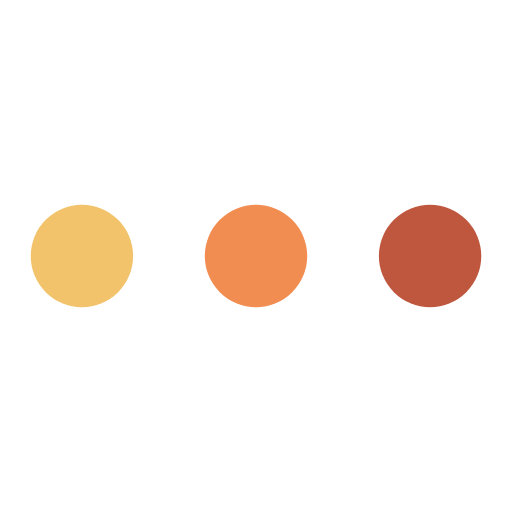
t = 0.00 s
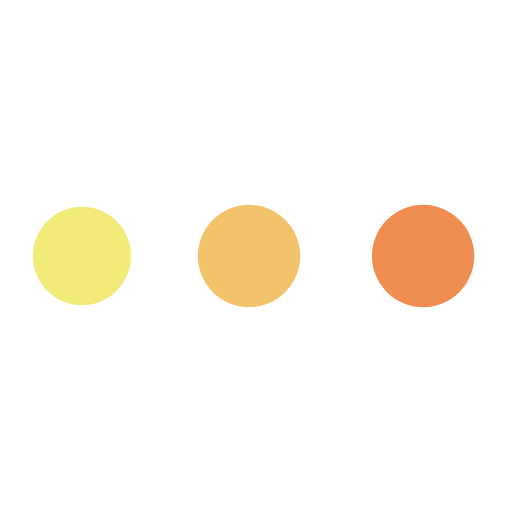
t = 0.83 s
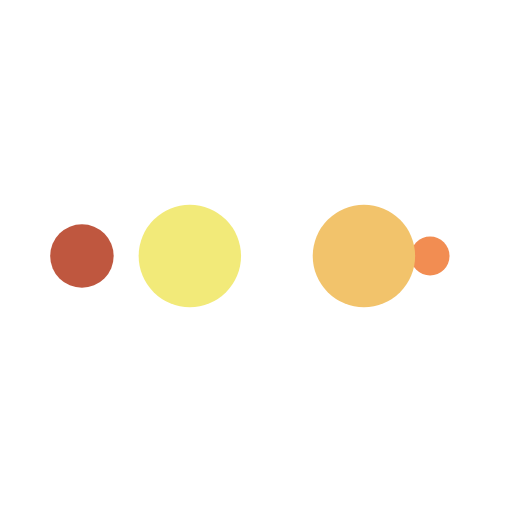
t = 1.38 s
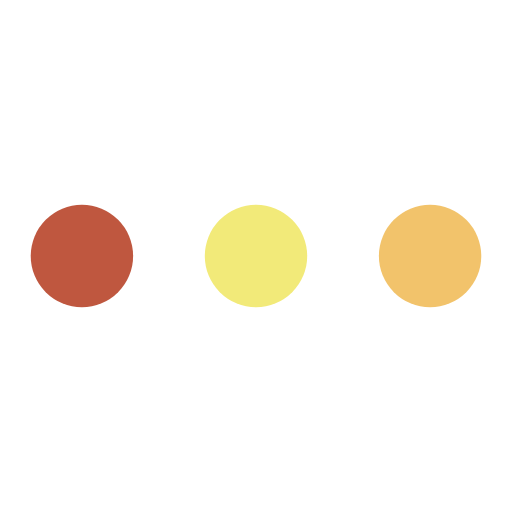
t = 2.20 s
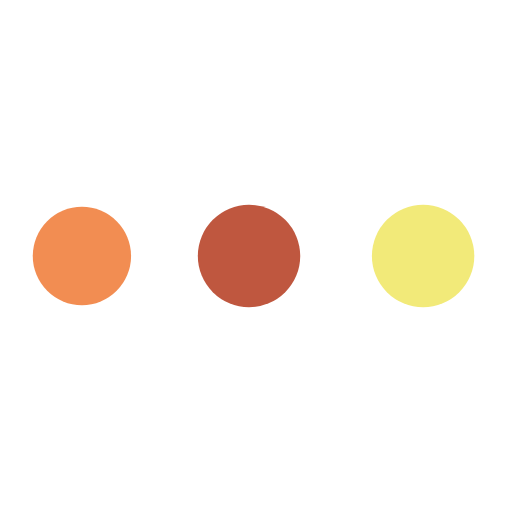
t = 3.03 s
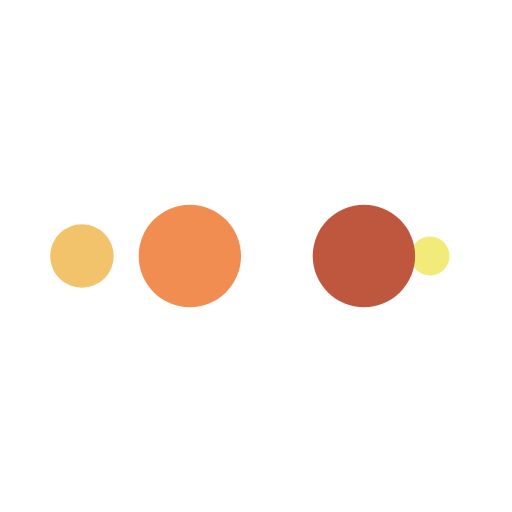
t = 3.58 s

The animated SVG that drew these frames (rendered in a browser with its animation timeline set to each time). Animation: 10 SMIL elements (animate=10); one cycle of 4.40 s, repeats indefinitely.

<svg width="200px"  height="200px"  xmlns="http://www.w3.org/2000/svg" viewBox="0 0 100 100" preserveAspectRatio="xMidYMid" class="lds-ellipsis" style="background: none;"><!--circle(cx="16",cy="50",r="10")--><circle cx="84" cy="50" r="0" fill="#bf573f"><animate attributeName="r" values="10;0;0;0;0" keyTimes="0;0.25;0.5;0.75;1" keySplines="0 0.5 0.5 1;0 0.5 0.5 1;0 0.5 0.5 1;0 0.5 0.5 1" calcMode="spline" dur="4.4s" repeatCount="indefinite" begin="0s"></animate><animate attributeName="cx" values="84;84;84;84;84" keyTimes="0;0.25;0.5;0.75;1" keySplines="0 0.5 0.5 1;0 0.5 0.5 1;0 0.5 0.5 1;0 0.5 0.5 1" calcMode="spline" dur="4.4s" repeatCount="indefinite" begin="0s"></animate></circle><circle cx="84" cy="50" r="0.98887" fill="#f28d52"><animate attributeName="r" values="0;10;10;10;0" keyTimes="0;0.25;0.5;0.75;1" keySplines="0 0.5 0.5 1;0 0.5 0.5 1;0 0.5 0.5 1;0 0.5 0.5 1" calcMode="spline" dur="4.4s" repeatCount="indefinite" begin="-2.2s"></animate><animate attributeName="cx" values="16;16;50;84;84" keyTimes="0;0.25;0.5;0.75;1" keySplines="0 0.5 0.5 1;0 0.5 0.5 1;0 0.5 0.5 1;0 0.5 0.5 1" calcMode="spline" dur="4.4s" repeatCount="indefinite" begin="-2.2s"></animate></circle><circle cx="80.6378" cy="50" r="10" fill="#f2c36b"><animate attributeName="r" values="0;10;10;10;0" keyTimes="0;0.25;0.5;0.75;1" keySplines="0 0.5 0.5 1;0 0.5 0.5 1;0 0.5 0.5 1;0 0.5 0.5 1" calcMode="spline" dur="4.4s" repeatCount="indefinite" begin="-1.1s"></animate><animate attributeName="cx" values="16;16;50;84;84" keyTimes="0;0.25;0.5;0.75;1" keySplines="0 0.5 0.5 1;0 0.5 0.5 1;0 0.5 0.5 1;0 0.5 0.5 1" calcMode="spline" dur="4.4s" repeatCount="indefinite" begin="-1.1s"></animate></circle><circle cx="46.6378" cy="50" r="10" fill="#f2ea79"><animate attributeName="r" values="0;10;10;10;0" keyTimes="0;0.25;0.5;0.75;1" keySplines="0 0.5 0.5 1;0 0.5 0.5 1;0 0.5 0.5 1;0 0.5 0.5 1" calcMode="spline" dur="4.4s" repeatCount="indefinite" begin="0s"></animate><animate attributeName="cx" values="16;16;50;84;84" keyTimes="0;0.25;0.5;0.75;1" keySplines="0 0.5 0.5 1;0 0.5 0.5 1;0 0.5 0.5 1;0 0.5 0.5 1" calcMode="spline" dur="4.4s" repeatCount="indefinite" begin="0s"></animate></circle><circle cx="16" cy="50" r="9.01113" fill="#bf573f"><animate attributeName="r" values="0;0;10;10;10" keyTimes="0;0.25;0.5;0.75;1" keySplines="0 0.5 0.5 1;0 0.5 0.5 1;0 0.5 0.5 1;0 0.5 0.5 1" calcMode="spline" dur="4.4s" repeatCount="indefinite" begin="0s"></animate><animate attributeName="cx" values="16;16;16;50;84" keyTimes="0;0.25;0.5;0.75;1" keySplines="0 0.5 0.5 1;0 0.5 0.5 1;0 0.5 0.5 1;0 0.5 0.5 1" calcMode="spline" dur="4.4s" repeatCount="indefinite" begin="0s"></animate></circle></svg>
